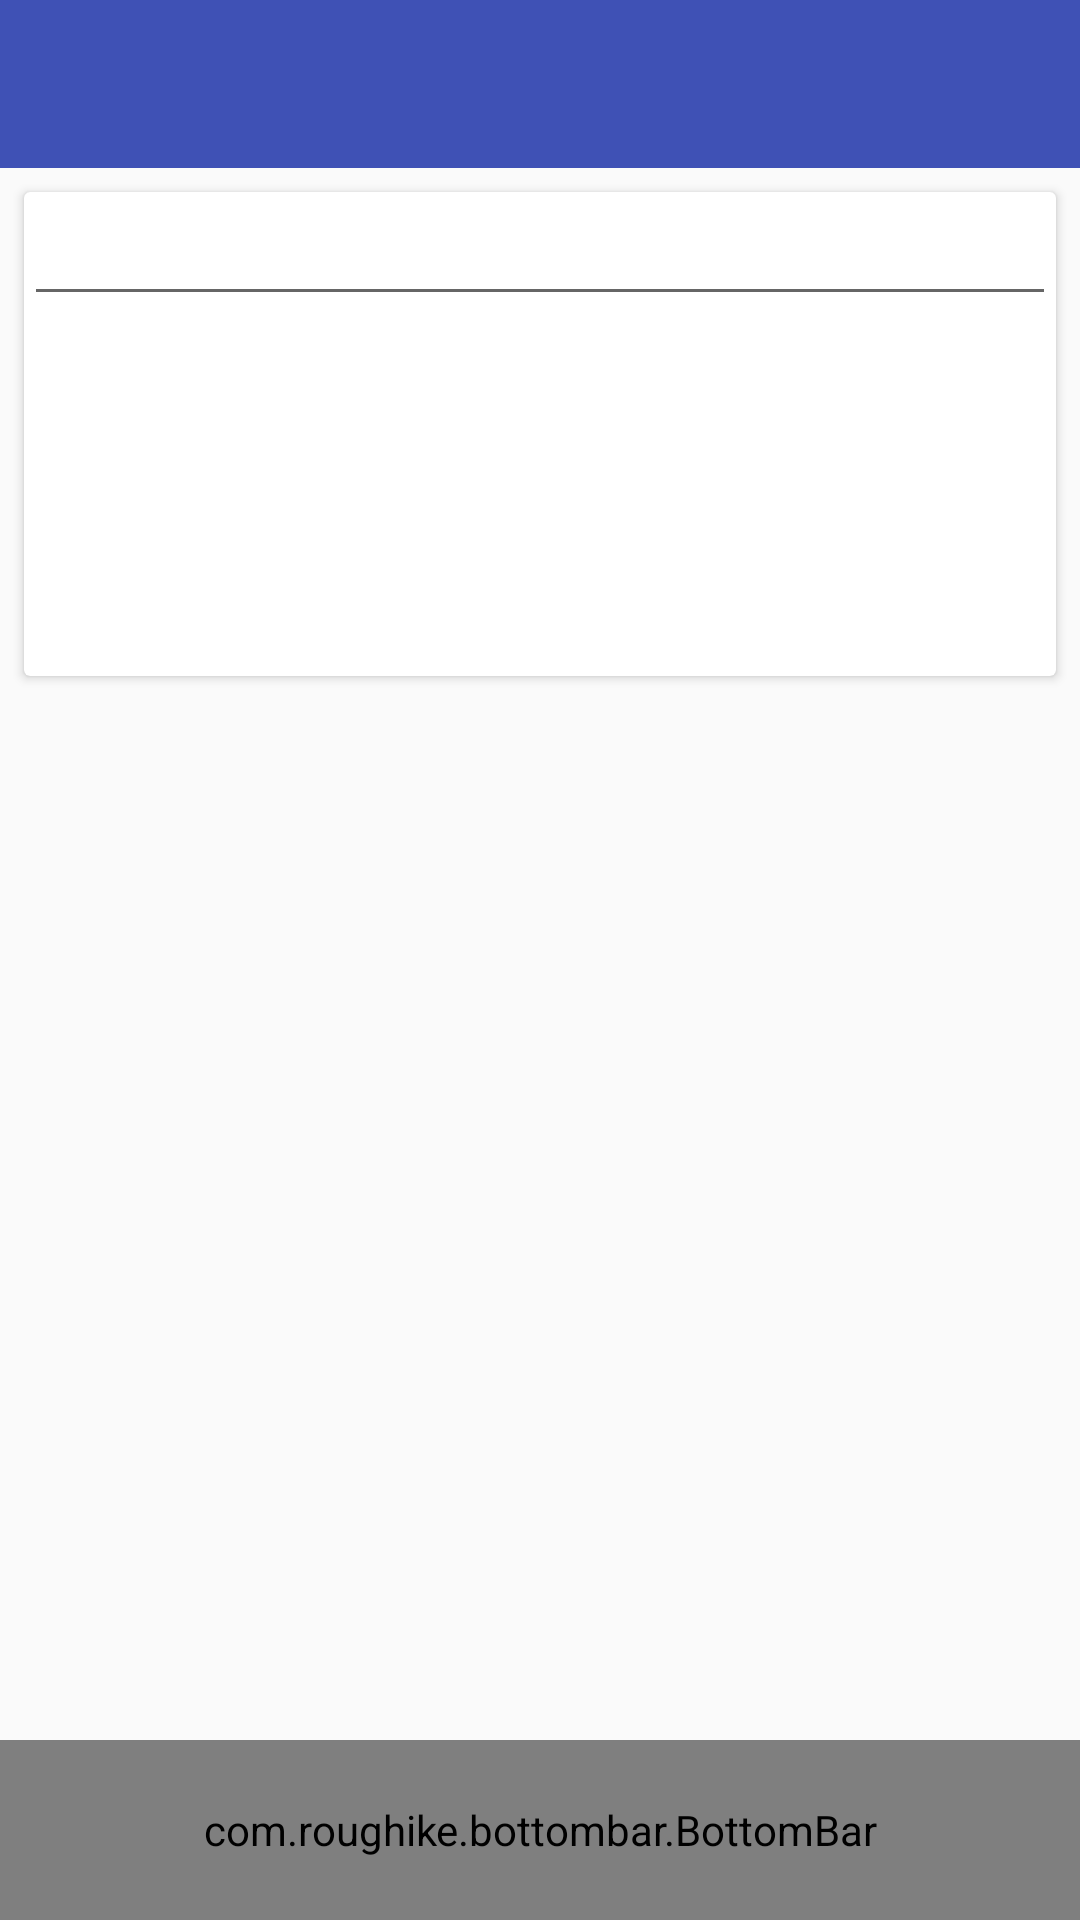

Write the Android layout XML for this screen, with the resource values it uses.
<!-- AndroidManifest.xml: application theme AppTheme -->
<!-- res/layout/add_layout.xml -->
<?xml version="1.0" encoding="utf-8"?>
<LinearLayout xmlns:android="http://schemas.android.com/apk/res/android"
    xmlns:app="http://schemas.android.com/apk/res-auto"
    xmlns:fancy="http://schemas.android.com/apk/res-auto"
    android:id="@+id/addlayout"
    android:layout_width="match_parent"
    android:layout_height="match_parent"
    android:adjustViewBounds="true"
    android:orientation="vertical"
    >

    <include
        android:id="@+id/mytoolbar"
        layout="@layout/toolbar">

    </include>

    <RelativeLayout
        android:layout_width="match_parent"
        android:layout_height="match_parent"
        android:orientation="vertical"
        android:weightSum="10">




        <LinearLayout
            android:layout_width="wrap_content"
            android:layout_height="wrap_content"
            android:layout_weight="9.5"
            android:weightSum="10">

            <android.support.v7.widget.CardView
                android:layout_width="match_parent"
                android:layout_height="wrap_content"
                android:layout_margin="8dp"
                android:elevation="10dp">

                <LinearLayout
                    android:layout_width="wrap_content"
                    android:layout_height="wrap_content"
                    android:orientation="vertical">

                    <EditText
                        android:id="@+id/input"
                        android:layout_width="wrap_content"
                        android:layout_height="wrap_content"
                        android:layout_alignParentStart="true"
                        android:layout_alignParentTop="true"
                        android:layout_weight="9"
                        android:ems="25"
                        android:maxLines="100"
                        android:scrollHorizontally="true" />

                    <LinearLayout
                        android:layout_width="wrap_content"
                        android:layout_height="wrap_content"
                        android:orientation="horizontal">

                        <android.support.v7.widget.RecyclerView
                            android:id="@+id/image_recycler"
                            android:layout_width="wrap_content"
                            android:layout_height="120dp"
                            android:orientation="horizontal"></android.support.v7.widget.RecyclerView>
                    </LinearLayout>

                </LinearLayout>
            </android.support.v7.widget.CardView>
        </LinearLayout>



        <com.wang.avi.AVLoadingIndicatorView
            android:id="@+id/avi"
            android:layout_width="80dp"
            android:layout_height="80dp"
            android:layout_centerInParent="true"
            android:visibility="gone"
            app:indicatorColor="@color/colorAccent"
            app:indicatorName="LineScalePartyIndicator"

            />
        <com.roughike.bottombar.BottomBar
            android:id="@+id/bottomBar"
            android:layout_width="match_parent"
            android:layout_height="60dp"
            android:layout_alignParentBottom="true"
            app:bb_tabXmlResource="@xml/bottombar_tabs" />

        <LinearLayout
            android:id="@+id/voice_layout"
            android:layout_width="match_parent"
            android:layout_height="50dp"

            android:layout_weight="0.5"
            android:orientation="horizontal"
            android:layout_above="@id/bottomBar"
            android:visibility="gone"
            android:weightSum="10">

            <mehdi.sakout.fancybuttons.FancyButton
                style="@style/fancybuttomstyle2"
                fancy:fb_defaultColor="#7ab800"
                fancy:fb_focusColor="#9bd823"
                android:id="@+id/button"
                fancy:fb_radius="5dp"
                fancy:fb_iconResource="@drawable/microphone" />

            <mehdi.sakout.fancybuttons.FancyButton
                style="@style/fancybuttomstyle2"
                fancy:fb_defaultColor="#7ab800"
                fancy:fb_focusColor="#9bd823"
                android:id="@+id/voiceplay"
                fancy:fb_radius="5dp"
                fancy:fb_iconResource="@drawable/play" />

            <mehdi.sakout.fancybuttons.FancyButton
                style="@style/fancybuttomstyle2"
                fancy:fb_defaultColor="#7ab800"
                fancy:fb_focusColor="#9bd823"
                android:id="@+id/voicestop"
                fancy:fb_radius="5dp"
                fancy:fb_iconResource="@drawable/stop" />

            <mehdi.sakout.fancybuttons.FancyButton
                style="@style/fancybuttomstyle2"
                fancy:fb_defaultColor="#7ab800"
                fancy:fb_focusColor="#9bd823"
                android:id="@+id/voicedelete"
                fancy:fb_radius="5dp"
                fancy:fb_iconResource="@drawable/delete" />


        </LinearLayout>

        <LinearLayout
            android:id="@+id/typeselect_layout"
            android:layout_width="match_parent"
            android:layout_above="@id/bottomBar"
            android:layout_height="30dp"
            android:layout_weight="0.5"
            android:orientation="horizontal"
            android:visibility="gone"
            android:weightSum="10">

            <mehdi.sakout.fancybuttons.FancyButton
                style="@style/fancybuttomstyle"
                fancy:fb_defaultColor="#7ab800"
                fancy:fb_focusColor="#9bd823"
                android:id="@+id/fancybtn1"
                fancy:fb_radius="5dp"
                fancy:fb_iconResource="@drawable/home" />

            <mehdi.sakout.fancybuttons.FancyButton
                style="@style/fancybuttomstyle"
                fancy:fb_defaultColor="#7ab800"
                fancy:fb_focusColor="#9bd823"
                fancy:fb_radius="5dp"
                android:id="@+id/fancybtn2"
                fancy:fb_iconResource="@drawable/work" />

            <mehdi.sakout.fancybuttons.FancyButton
                style="@style/fancybuttomstyle"
                fancy:fb_defaultColor="#7ab800"
                fancy:fb_focusColor="#9bd823"
                fancy:fb_radius="5dp"
                android:id="@+id/fancybtn3"
                fancy:fb_iconResource="@drawable/cat"
                />

            <mehdi.sakout.fancybuttons.FancyButton
                style="@style/fancybuttomstyle"
                fancy:fb_defaultColor="#7ab800"
                fancy:fb_focusColor="#9bd823"
                fancy:fb_radius="5dp"
                android:id="@+id/fancybtn4"
                fancy:fb_iconResource="@drawable/question"
                />

            <mehdi.sakout.fancybuttons.FancyButton
                style="@style/fancybuttomstyle"
                fancy:fb_defaultColor="#7ab800"
                fancy:fb_focusColor="#9bd823"
                fancy:fb_radius="5dp"
                android:id="@+id/fancybtn5"
                fancy:fb_iconResource="@drawable/important"
                />
        </LinearLayout>
        <LinearLayout
            android:id="@+id/alarmpick"
            android:layout_width="match_parent"
            android:layout_height="wrap_content"
            android:layout_above="@id/bottomBar"
            android:visibility="gone"
            android:layout_marginBottom="10dp"
            android:orientation="vertical">
            <LinearLayout
                android:layout_width="match_parent"
                android:layout_height="wrap_content"
                android:orientation="horizontal">
                <TextView
                    android:layout_marginLeft="7dp"
                    android:id="@+id/timepick"
                    android:layout_width="wrap_content"
                    android:layout_height="wrap_content"
                    android:foreground="@drawable/card_foreground"
                    android:clickable="true"
                    android:text="05:00"
                    android:textSize="35dp"/>
                <TextView
                    android:layout_marginLeft="20dp"
                    android:id="@+id/datepick"
                    android:layout_width="wrap_content"
                    android:layout_height="wrap_content"
                    android:foreground="@drawable/card_foreground"
                    android:clickable="true"
                    android:text="8月25日"
                    android:textSize="35dp"/>
                <Switch
                    android:id="@+id/pickswitch"
                    android:layout_width="match_parent"
                    android:layout_height="match_parent" />


            </LinearLayout>
            <LinearLayout
                android:layout_width="match_parent"
                android:layout_height="wrap_content"
                android:weightSum="9"
                android:orientation="horizontal">
                <TextView
                    android:layout_width="0dp"
                    android:layout_height="wrap_content"
                    android:layout_weight="2"
                    android:text="  重复"/>
                <TextView
                    android:id="@+id/mondaypick"
                    style="@style/daypickerstyle"
                    android:text="一"
                     />
                <TextView
                    style="@style/daypickerstyle"
                    android:id="@+id/tuesdaypick"
                    android:text="二"/>
                <TextView
                    style="@style/daypickerstyle"
                    android:id="@+id/wednsdaypick"
                    android:text="三"/>
                <TextView
                    style="@style/daypickerstyle"
                    android:id="@+id/thursdaydaypick"

                    android:text="四"/>
                <TextView
                    style="@style/daypickerstyle"
                    android:id="@+id/fridaypick"

                    android:text="五"/>
                <TextView
                    style="@style/daypickerstyle"

                    android:id="@+id/saturdaypick"

                    android:text="六"/>
                <TextView
                    style="@style/daypickerstyle"
                    android:id="@+id/sundaypick"

                    android:text="日"/>

            </LinearLayout>
        </LinearLayout>
    </RelativeLayout>
</LinearLayout>
<!-- res/layout/toolbar.xml (included above) -->
<?xml version="1.0" encoding="utf-8"?>
<android.support.v7.widget.Toolbar android:layout_width="match_parent"
    android:id="@+id/toolbar"
    android:layout_height="wrap_content"
    android:background="@color/colorPrimary"
    xmlns:android="http://schemas.android.com/apk/res/android">

    </android.support.v7.widget.Toolbar>
<!-- resources referenced by this layout -->
<resources>
  <color name="colorAccent">#FF4081</color>
  <color name="colorPrimary">#3F51B5</color>
  <!-- drawable card_foreground (drawable) -->
  <?xml version="1.0" encoding="utf-8"?>
      <ripple xmlns:android="http://schemas.android.com/apk/res/android" android:color="#20000000"
          android:drawable="@drawable/card_foreground_selector" />
  <!-- drawable important: png bitmap (drawable, 1677 bytes) -->
  <!-- drawable play: png bitmap (drawable, 742 bytes) -->
  <!-- drawable question: png bitmap (drawable, 1283 bytes) -->
  <!-- drawable stop: png bitmap (drawable, 550 bytes) -->
  <!-- drawable work: png bitmap (drawable, 1515 bytes) -->
  <style name="daypickerstyle">
          <item name="android:layout_width">0dp</item>
          <item name="android:layout_height">wrap_content</item>
          <item name="android:textSize">20dp</item>
          <item name="android:layout_weight">1</item>
          <item name="android:gravity">center</item>
          <item name="android:foreground">@drawable/card_foreground</item>
          <item name="android:clickable">true</item>
      </style>
  <style name="fancybuttomstyle">
          <item name="android:layout_width">0dp</item>
          <item name="android:layout_height">match_parent</item>
          <item name="android:layout_weight">2</item>
          <item name="android:layout_marginLeft">5dp</item>
          <item name="android:layout_marginBottom">5dp</item>
          <item name="android:layout_marginRight">5dp</item>
      </style>
  <style name="fancybuttomstyle2">
          <item name="android:layout_width">0dp</item>
          <item name="android:layout_height">match_parent</item>
          <item name="android:layout_weight">2.5</item>
          <item name="android:layout_marginLeft">5dp</item>
          <item name="android:layout_marginBottom">5dp</item>
          <item name="android:layout_marginRight">5dp</item>
      </style>
  <style name="AppTheme" parent="Theme.AppCompat.Light.NoActionBar">
          
          <item name="colorPrimary">@color/colorPrimary</item>
          <item name="colorPrimaryDark">@color/colorPrimaryDark</item>
          <item name="colorAccent">@color/colorAccent</item>
      </style>
  <color name="colorPrimaryDark">#303F9F</color>
</resources>
